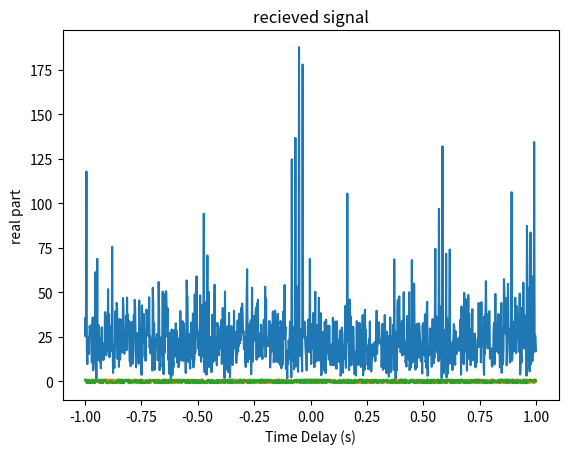

Recreate this plot in Python.
#range compression/pulse compression using matched filtering for lfm signal,single pulse
#made by Dhanraj Mahurkar
from scipy.fftpack import fft, ifft, fftshift
#from scipy import conj, linspace, exp
from scipy.constants import pi
from matplotlib import pyplot as plt
from numpy import linspace,exp,conj
t = linspace(-1, 1, int(1e3)) # Pulsewidth (s)
R=500e3                #Range
c = 3e8                # speed of EM wave [m/s] 
t0 = 2*R/c# Time delay to the target (s)

fc = 10e9              # Center frequency of chirp [Hz] 
BWf = 2.5e9            # Frequency bandwidth of chirp [Hz]  
T1 =.4e-6              # Pulse duration of single chirp [s] 
#generating chirp/lfm signals
Kchirp = BWf/T1;              #chirp pulse parameter 
st = exp(1j*2*pi*(fc*t+Kchirp/2*(t**2)))# transmited signal 

sr=exp(1j*2*pi*(fc*(t-t0)+Kchirp/2*(t-t0)**2)) # recieved signal 
Hf = fft(conj(st))
Si = fft(sr)
so = fftshift(ifft(Si * Hf))
# Plot the matched filter output
plt.figure(1)
plt.plot(t, abs(so))
plt.title('Matched Filter Output')
plt.xlabel('Time Delay (s)')
plt.ylabel('Amplitude')
plt.show()
plt.figure(1)
plt.plot(t,st.real)
plt.title('transmitted signal')
plt.xlabel('Time Delay (s)')
plt.ylabel('real part')
plt.show()
plt.figure(1)
plt.plot(t,sr.real)
plt.title('recieved signal')
plt.xlabel('Time Delay (s)')
plt.ylabel('real part')
plt.show()

